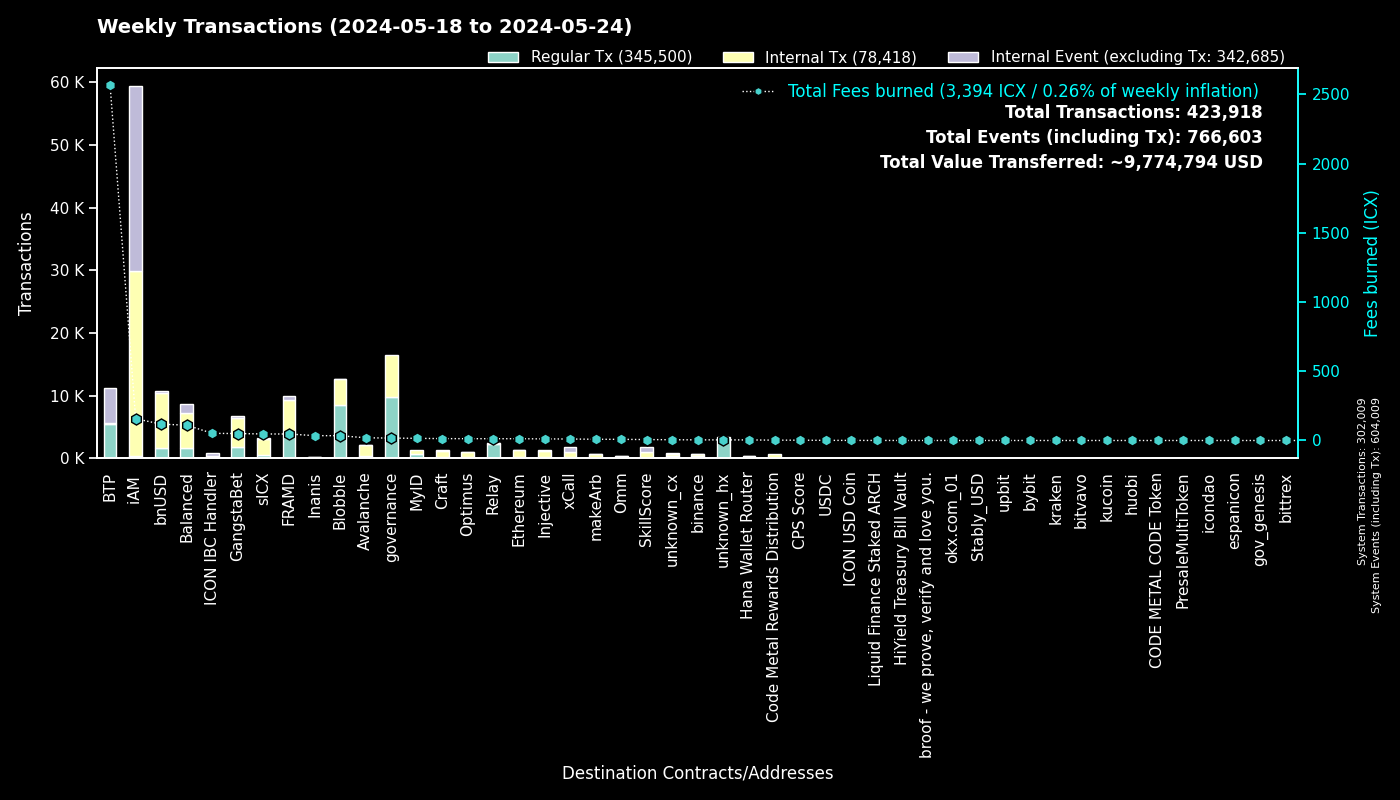

Source data for this figure (header and first rows):
to, Regular Tx, Fees burned, to_def, Internal Tx, Internal Event (excluding Tx), group
0, 301993, 0.0, System, 16, 302000, System
cx00000000000000000000000000000000000000…, 9794, 17.31, governance, 6748, 0, governance
cxee7a00755a757e3c519a0616456030e33dc9d4…, 5503, 2563, BTP_2, 0, 5563, BTP
cxf2ca3b655a782f39227934d37ff3b77f9b1ebc…, 4238, 17.33, Blobble, 0, 0, Blobble
cxf14dea1cff7ceb29a46e6d04533a08f84441e4…, 4191, 17.35, Blobble Stake Token, 4247, 1, Blobble
cx2aa9b28a657e3121b75d3d4fe65e569398645d…, 4088, 40.39, FRAMD Token, 4562, 75, FRAMD
cxca5faa5a71d986a2e84dd7e6f5ff791d29901e…, 2314, 12.1, Relay_4, 0, 0, Relay
cx88fd7df7ddff82f7cc735c871dc519838cb235…, 1558, 118.1, bnUSD, 8876, 338, bnUSD
cxe5c2c460364acc5f8c1d5ca925930043d8d9c9…, 1047, 4.909, GangstaBet Crown, 1067, 0, GangstaBet
cx66d4d90f5f113eba575bf793570135f9b10cec…, 596, 36.8, balanced_loans, 1163, 763, Balanced
cx2609b924e33ef00b648a409245c7ea394c4678…, 510, 47.07, sICX, 2621, 174, sICX
cx5a0af85407c69945eb318d4ac18e9e84218416…, 477, 29.46, GangWar Simulation, 1620, 315, GangstaBet
cxba62bb61baf8dd8b6a04633fe33806547785a0…, 432, 13.31, MyID_3, 429, 0, MyID
cx66a031cc3bd305c76371fb586e93801b948254…, 386, 19.58, Avalanche, 1676, 24, Avalanche
cx14002628a4599380f391f708843044bc93dce2…, 322, 157.4, iAM Div, 29503, 29524, iAM
cx622bbab73698f37dbef53955fd3decffeb0b0c…, 307, 51.59, ICON IBC Handler, 70, 453, ICON IBC Handler
cxa07f426062a1384bdd762afa6a87d123fbc81c…, 273, 10.71, xCall, 669, 847, xCall
cx694e8c9f1a05c8c3719f30d46b97697960e428…, 256, 2.415, MyID_2, 256, 0, MyID
hxb568381d35d3e7a6383200e8a0d30310af20b9…, 248, 0.31, binance_hot, 0, 0, binance
cxa0af3165c08318e988cb30993b3048335b94af…, 239, 8.176, balanced_dex, 657, 81, Balanced
cx288d13e1b63563459a2ac6179f237711f6851c…, 230, 12.86, Ethereum, 1069, 35, Ethereum
cx4297f4b63262507623b6ad575d0d8dd2db980e…, 226, 11.5, Injective, 990, 21, Injective
cxd17316e24ee40f2ef8ed6f3a497311db1b3520…, 146, 2.558, GangstaVerse LootBox, 695, 0, GangstaBet
cx21e94c08c03daee80c25d8ee3ea22a20786ec2…, 146, 25.31, balanced_router, 1649, 169, Balanced
cx44250a12074799e26fdeee75648ae47e2cc842…, 145, 2.76, balanced_governance, 2, 0, Balanced
cx917f88460d4ebec1fd656d4dbe51131a37d168…, 134, 0.8252, unknown_cx, 0, 64, unknown_cx
cxd82fb5d3effecd8c9071a4bba3856ad7222c4b…, 127, 9.833, Balanced Savings, 483, 7, Balanced
cx59d899fce52cadd1feb5128ff5e6672f03943e…, 116, 0.6866, unknown_cx, 0, 45, unknown_cx
cxe971c0a92c58db502e4a224efc6ba311eb1c17…, 116, 34.41, Inanis Treasury, 52, 0, Inanis
hx85532472e789802a943bd34a8aeb86668bc232…, 114, 0.1425, okx.com_01, 0, 0, okx.com_01
cx28b2ec885b50c8a93da752f2d0467a67127a70…, 90, 8.045, CROWN, 757, 51, GangstaBet
cx2d552c485ec8bcaa75aac02424e2aca6ffdb2f…, 85, 4.317, Binance Coin, 373, 8, binance
cx2dc662031f3d62bcdba4f63e9bf827767c8475…, 84, 6.755, SkillScore, 846, 860, SkillScore
cx10d59e8103ab44635190bd4139dbfd682fa2d0…, 82, 4.071, balanced_rewards, 147, 108, Balanced
cx28497aef34ec44ad2be9249daddfbe34b54f30…, 79, 1.104, Balanced Bribe, 79, 0, Balanced
cxf61cd5a45dc9f91c15aa65831a30a90d59a096…, 78, 9.374, balanced_baln, 522, 66, Balanced
cx334db6519871cb2bfd154cec0905ced4ea142d…, 77, 0.3147, unknown_cx, 0, 0, unknown_cx
cx7ecb16e4c143b95e01d05933c17cb986cfe618…, 70, 8.004, CraftRewards, 512, 14, Craft
hx6b91c8dea3114de74ecfa85908b875778c2b59…, 58, 0.0725, bybit, 0, 0, bybit
cx2e6d0fc0eca04965d06038c8406093337f085f…, 54, 5.2, Craft, 411, 25, Craft
cx203d9cd2a669be67177e997b8948ce2c35caff…, 52, 7.706, balanced_dividends, 445, 3, Balanced
cxabea09a8c5f3efa54d0a0370b14715e6f22705…, 51, 1.758, Balanced Asset Manager, 209, 90, Balanced
cx69bcdf1753472c1444188ec3f5188657e30c83…, 47, 0.1498, broof - we prove, verify and love you., 0, 0, broof - we prove, verify and love you.
cxaa99a164586883eed0322d62a31946dfa9491f…, 47, 1.795, optimus_rewards, 106, 14, Optimus
hx68646780e14ee9097085f7280ab137c3633b4b…, 45, 0.05625, kraken_hot, 0, 0, kraken
cxe65f3286902be43e00a5013cb1dc300ec8e51f…, 38, 8.829, makeArb, 577, 9, makeArb
cx43e2eec79eb76293c298f2b17aec06097be606…, 36, 0.7407, balanced_staking, 102, 6, Balanced
hx0c952dc52293ccffc34a15459cb0686583d72f…, 36, 0.045, unknown_hx, 0, 0, unknown_hx
cx9c4698411c6d9a780f605685153431dcda0460…, 35, 0.3202, Auction, 105, 1, Craft
hxa390d24fdcba68515b492ffc553192802706a1…, 33, 0.04125, bitvavo_hot, 0, 0, bitvavo
cx6139a27c15f1653471ffba0b4b88dc15de7e32…, 32, 5.211, gangstabet_token, 395, 22, GangstaBet
hxbb984f278abd66ae2155edbd91f8c87ce98411…, 31, 0.03875, kucoin, 0, 0, kucoin
cx5b5a03cb525a1845d0af3a872d525b18a810ac…, 30, 1.759, btp-0x38.bsc-BTCB, 165, 6, BTP
cx9f4ab72f854d3ccdc59aa6f2c3e2215dd62e87…, 30, 2.262, CPS Score, 30, 0, CPS Score
hx6820a240b4a92eb501c76ce303572407a3028f…, 29, 0.03625, upbit_hot_04, 0, 0, upbit
cxdada6921d08fbf37c6f228816852e58b219cc5…, 28, 0.1896, unknown_cx, 0, 10, unknown_cx
cxc83f6eaf7e123f656657ebac3b09bc7a38e323…, 28, 2.49, Code Metal Rewards Distribution, 672, 0, Code Metal Rewards Distribution
cx91a5817cf6e7adbcbcee9e8815c63f83d9a98a…, 27, 0.1981, unknown_cx, 0, 17, unknown_cx
cx30f18d26f45d990112a4cd4825c0b79af73aac…, 25, 6.656, Yetis, 638, 625, FRAMD
hx04bd60201d19da874417f1f37762fa40eff799…, 25, 0.03125, unknown_hx, 0, 0, unknown_hx
... 910 more rows
